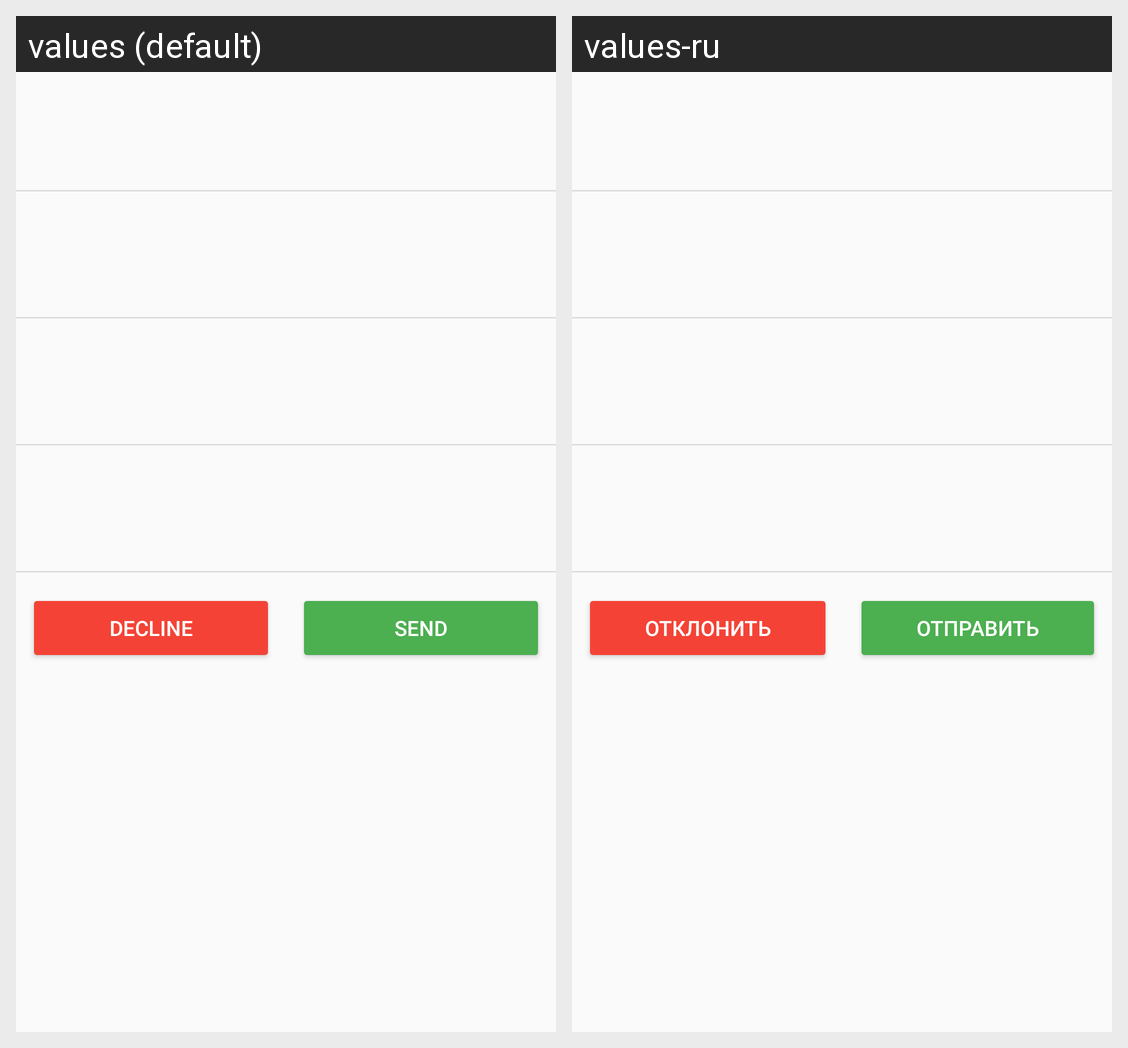

This grid shows one Android layout under two languages. Give, for every string resource on the screen, its name, the default text and each shown locale's text.
Android screen res/layout/content_second.xml rendered under 2 locales, left to right: values (default), values-ru. Device: Nexus 5 (rendered at 1080×1920; each locale shown at half size, 540×960, under a caption strip naming it); theme AppTheme.
Strings drawn on this screen, with the default value and each locale's value (text and hints the layout hard-codes, and strings that could not be matched under every locale, appear in the picture but are not listed):

decline
  values: Decline
  values-ru: Отклонить

send
  values: Send
  values-ru: Отправить
